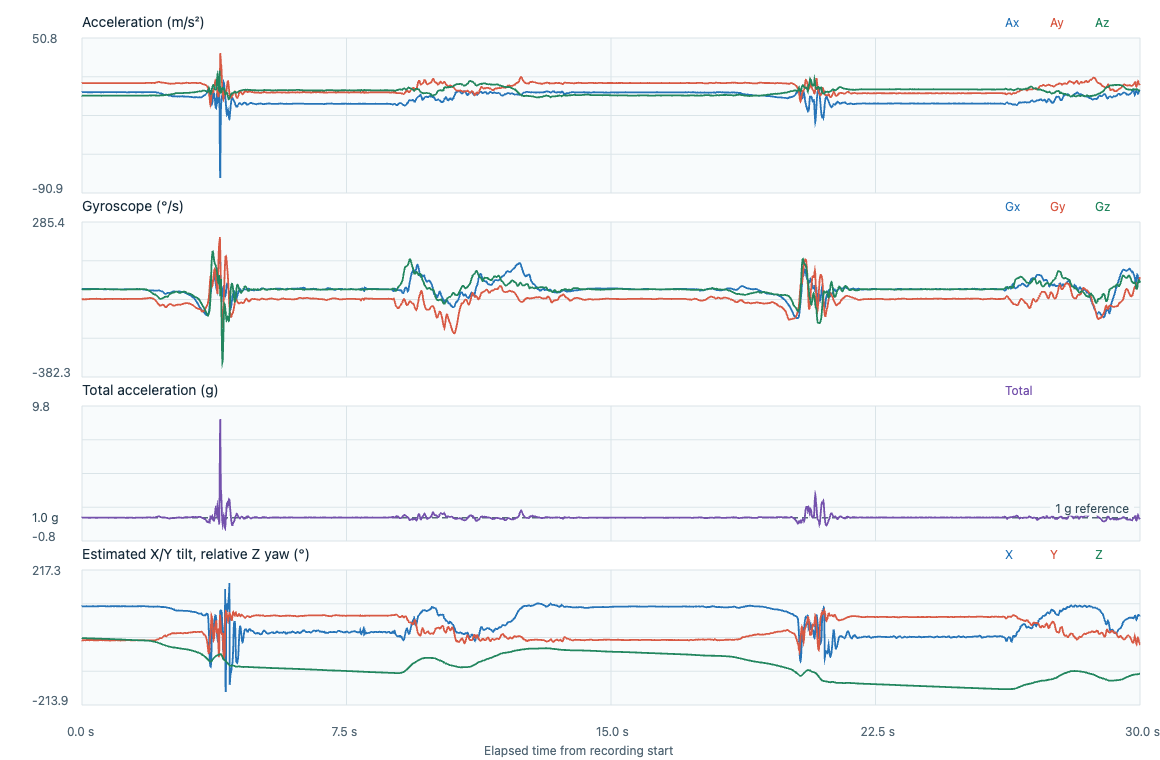

Data behind this chart, as committed beside it:
timestamp_utc, elapsed_s, label, event_class, placement, subject_id, ax, ay, az, gx, gy, gz, acceleration_unit, gyroscope_unit, input_format, device_time_us, sequence, device_elapsed_s, sample_interval_s, stream_discontinuity, euler_x_deg, euler_y_deg, euler_z_deg
2026-11-07T00:07:41.951Z, 0.000000, fall_T22_lateral_sitting_down, fall, lower_back_center_waist, P02, 1.245, 9.546, -1.896, -0.0369, -0.8332, -0.0754, m/s^2, rad/s, timestamped, 1772582494, 177229, 0.000000, , 0, 101.2, -7.292, 0.000000
2026-11-07T00:07:41.952Z, 0.000100, fall_T22_lateral_sitting_down, fall, lower_back_center_waist, P02, 1.265, 9.555, -1.929, -0.0377, -0.8313, -0.0752, m/s^2, rad/s, timestamped, 1772592494, 177230, 0.01, 0.01, 0, 101.4, -7.392, -0.04309
2026-11-07T00:07:41.962Z, 0.0103, fall_T22_lateral_sitting_down, fall, lower_back_center_waist, P02, 1.236, 9.57, -1.901, -0.0391, -0.83, -0.0749, m/s^2, rad/s, timestamped, 1772602494, 177231, 0.02, 0.01, 0, 101.2, -7.219, -0.086
2026-11-07T00:07:41.971Z, 0.0197, fall_T22_lateral_sitting_down, fall, lower_back_center_waist, P02, 1.231, 9.575, -1.919, -0.0399, -0.8281, -0.0757, m/s^2, rad/s, timestamped, 1772612494, 177232, 0.03, 0.01, 0, 101.3, -7.185, -0.1294
2026-11-07T00:07:41.981Z, 0.0297, fall_T22_lateral_sitting_down, fall, lower_back_center_waist, P02, 1.217, 9.584, -1.929, -0.0401, -0.8276, -0.0762, m/s^2, rad/s, timestamped, 1772622494, 177233, 0.04, 0.01, 0, 101.4, -7.094, -0.173
2026-11-07T00:07:41.991Z, 0.0396, fall_T22_lateral_sitting_down, fall, lower_back_center_waist, P02, 1.198, 9.589, -1.929, -0.0409, -0.8273, -0.077, m/s^2, rad/s, timestamped, 1772632494, 177234, 0.05, 0.01, 0, 101.4, -6.98, -0.2172
2026-11-07T00:07:42.001Z, 0.0495, fall_T22_lateral_sitting_down, fall, lower_back_center_waist, P02, 1.178, 9.575, -1.947, -0.0428, -0.8273, -0.0776, m/s^2, rad/s, timestamped, 1772642494, 177235, 0.06, 0.01, 0, 101.5, -6.877, -0.2616
2026-11-07T00:07:42.011Z, 0.0595, fall_T22_lateral_sitting_down, fall, lower_back_center_waist, P02, 1.183, 9.584, -1.933, -0.0439, -0.8281, -0.0776, m/s^2, rad/s, timestamped, 1772652494, 177236, 0.07, 0.01, 0, 101.4, -6.9, -0.3061
2026-11-07T00:07:42.020Z, 0.0687, fall_T22_lateral_sitting_down, fall, lower_back_center_waist, P02, 1.193, 9.575, -1.957, -0.046, -0.8297, -0.0773, m/s^2, rad/s, timestamped, 1772661494, 177237, 0.079, 0.009000, 0, 101.5, -6.958, -0.3459
2026-11-07T00:07:42.030Z, 0.0786, fall_T22_lateral_sitting_down, fall, lower_back_center_waist, P02, 1.193, 9.57, -1.943, -0.0492, -0.83, -0.0776, m/s^2, rad/s, timestamped, 1772671494, 177238, 0.089, 0.01, 0, 101.5, -6.964, -0.3904
2026-11-07T00:07:42.040Z, 0.0886, fall_T22_lateral_sitting_down, fall, lower_back_center_waist, P02, 1.207, 9.565, -1.924, -0.0519, -0.8297, -0.0786, m/s^2, rad/s, timestamped, 1772681494, 177239, 0.099, 0.01, 0, 101.4, -7.053, -0.4354
2026-11-07T00:07:42.050Z, 0.0985, fall_T22_lateral_sitting_down, fall, lower_back_center_waist, P02, 1.198, 9.541, -1.933, -0.0532, -0.8294, -0.0789, m/s^2, rad/s, timestamped, 1772691494, 177240, 0.109, 0.01, 0, 101.5, -7.013, -0.4806
2026-11-07T00:07:42.060Z, 0.1087, fall_T22_lateral_sitting_down, fall, lower_back_center_waist, P02, 1.178, 9.541, -1.929, -0.0548, -0.8279, -0.08, m/s^2, rad/s, timestamped, 1772701494, 177241, 0.119, 0.01, 0, 101.4, -6.903, -0.5265
2026-11-07T00:07:42.070Z, 0.1187, fall_T22_lateral_sitting_down, fall, lower_back_center_waist, P02, 1.193, 9.546, -1.905, -0.054, -0.8255, -0.0797, m/s^2, rad/s, timestamped, 1772711494, 177242, 0.129, 0.01, 0, 101.3, -6.986, -0.5721
2026-11-07T00:07:42.080Z, 0.1286, fall_T22_lateral_sitting_down, fall, lower_back_center_waist, P02, 1.188, 9.55, -1.938, -0.0535, -0.8241, -0.0794, m/s^2, rad/s, timestamped, 1772721494, 177243, 0.139, 0.01, 0, 101.5, -6.95, -0.6176
2026-11-07T00:07:42.090Z, 0.1386, fall_T22_lateral_sitting_down, fall, lower_back_center_waist, P02, 1.178, 9.517, -1.938, -0.0551, -0.822, -0.0797, m/s^2, rad/s, timestamped, 1772731494, 177244, 0.149, 0.01, 0, 101.5, -6.918, -0.6633
2026-11-07T00:07:42.100Z, 0.1486, fall_T22_lateral_sitting_down, fall, lower_back_center_waist, P02, 1.164, 9.502, -1.933, -0.0556, -0.8185, -0.0778, m/s^2, rad/s, timestamped, 1772741494, 177245, 0.159, 0.01, 0, 101.5, -6.845, -0.7079
2026-11-07T00:07:42.110Z, 0.1586, fall_T22_lateral_sitting_down, fall, lower_back_center_waist, P02, 1.15, 9.498, -1.938, -0.0561, -0.8153, -0.0754, m/s^2, rad/s, timestamped, 1772751494, 177246, 0.169, 0.01, 0, 101.5, -6.764, -0.7511
2026-11-07T00:07:42.120Z, 0.1686, fall_T22_lateral_sitting_down, fall, lower_back_center_waist, P02, 1.169, 9.502, -1.919, -0.0569, -0.8143, -0.0744, m/s^2, rad/s, timestamped, 1772761494, 177247, 0.179, 0.01, 0, 101.4, -6.875, -0.7937
2026-11-07T00:07:42.130Z, 0.1786, fall_T22_lateral_sitting_down, fall, lower_back_center_waist, P02, 1.169, 9.502, -1.901, -0.0561, -0.8132, -0.0744, m/s^2, rad/s, timestamped, 1772771494, 177248, 0.189, 0.01, 0, 101.3, -6.877, -0.8363
2026-11-07T00:07:42.140Z, 0.1886, fall_T22_lateral_sitting_down, fall, lower_back_center_waist, P02, 1.169, 9.478, -1.882, -0.0553, -0.8113, -0.0746, m/s^2, rad/s, timestamped, 1772781494, 177249, 0.199, 0.01, 0, 101.2, -6.897, -0.8791
2026-11-07T00:07:42.150Z, 0.1986, fall_T22_lateral_sitting_down, fall, lower_back_center_waist, P02, 1.183, 9.478, -1.863, -0.0551, -0.8089, -0.0749, m/s^2, rad/s, timestamped, 1772791494, 177250, 0.209, 0.01, 0, 101.1, -6.983, -0.922
2026-11-07T00:07:42.160Z, 0.2086, fall_T22_lateral_sitting_down, fall, lower_back_center_waist, P02, 1.188, 9.493, -1.891, -0.054, -0.8073, -0.0752, m/s^2, rad/s, timestamped, 1772801494, 177251, 0.219, 0.01, 0, 101.3, -6.997, -0.9651
2026-11-07T00:07:42.170Z, 0.2187, fall_T22_lateral_sitting_down, fall, lower_back_center_waist, P02, 1.174, 9.493, -1.896, -0.0529, -0.8047, -0.0741, m/s^2, rad/s, timestamped, 1772811494, 177252, 0.229, 0.01, 0, 101.3, -6.913, -1.008
2026-11-07T00:07:42.180Z, 0.2286, fall_T22_lateral_sitting_down, fall, lower_back_center_waist, P02, 1.169, 9.498, -1.896, -0.0519, -0.8007, -0.0738, m/s^2, rad/s, timestamped, 1772821494, 177253, 0.239, 0.01, 0, 101.3, -6.881, -1.05
2026-11-07T00:07:42.190Z, 0.2387, fall_T22_lateral_sitting_down, fall, lower_back_center_waist, P02, 1.159, 9.502, -1.905, -0.0521, -0.7961, -0.073, m/s^2, rad/s, timestamped, 1772831494, 177254, 0.249, 0.01, 0, 101.3, -6.821, -1.092
2026-11-07T00:07:42.200Z, 0.2486, fall_T22_lateral_sitting_down, fall, lower_back_center_waist, P02, 1.15, 9.536, -1.896, -0.0524, -0.7937, -0.0714, m/s^2, rad/s, timestamped, 1772841494, 177255, 0.259, 0.01, 0, 101.2, -6.743, -1.133
2026-11-07T00:07:42.210Z, 0.2587, fall_T22_lateral_sitting_down, fall, lower_back_center_waist, P02, 1.15, 9.555, -1.905, -0.0521, -0.7929, -0.0698, m/s^2, rad/s, timestamped, 1772851494, 177256, 0.269, 0.01, 0, 101.3, -6.729, -1.173
2026-11-07T00:07:42.220Z, 0.2686, fall_T22_lateral_sitting_down, fall, lower_back_center_waist, P02, 1.183, 9.536, -1.924, -0.0516, -0.7932, -0.0696, m/s^2, rad/s, timestamped, 1772861494, 177257, 0.279, 0.01, 0, 101.4, -6.935, -1.212
2026-11-07T00:07:42.230Z, 0.2786, fall_T22_lateral_sitting_down, fall, lower_back_center_waist, P02, 1.164, 9.56, -1.915, -0.0497, -0.794, -0.0698, m/s^2, rad/s, timestamped, 1772871494, 177258, 0.289, 0.01, 0, 101.3, -6.808, -1.252
2026-11-07T00:07:42.240Z, 0.2887, fall_T22_lateral_sitting_down, fall, lower_back_center_waist, P02, 1.164, 9.555, -1.966, -0.0495, -0.7951, -0.0709, m/s^2, rad/s, timestamped, 1772881494, 177259, 0.299, 0.01, 0, 101.6, -6.804, -1.293
2026-11-07T00:07:42.250Z, 0.2988, fall_T22_lateral_sitting_down, fall, lower_back_center_waist, P02, 1.178, 9.541, -1.938, -0.0505, -0.7967, -0.0722, m/s^2, rad/s, timestamped, 1772891494, 177260, 0.309, 0.01, 0, 101.5, -6.901, -1.334
2026-11-07T00:07:42.260Z, 0.3087, fall_T22_lateral_sitting_down, fall, lower_back_center_waist, P02, 1.183, 9.517, -1.943, -0.0511, -0.7964, -0.0712, m/s^2, rad/s, timestamped, 1772901494, 177261, 0.319, 0.01, 0, 101.5, -6.945, -1.375
2026-11-07T00:07:42.270Z, 0.3187, fall_T22_lateral_sitting_down, fall, lower_back_center_waist, P02, 1.193, 9.498, -1.975, -0.0524, -0.7961, -0.0698, m/s^2, rad/s, timestamped, 1772911494, 177262, 0.329, 0.01, 0, 101.7, -7.009, -1.415
2026-11-07T00:07:42.280Z, 0.3286, fall_T22_lateral_sitting_down, fall, lower_back_center_waist, P02, 1.188, 9.478, -1.919, -0.0545, -0.7961, -0.0685, m/s^2, rad/s, timestamped, 1772921494, 177263, 0.339, 0.01, 0, 101.4, -7.003, -1.454
2026-11-07T00:07:42.290Z, 0.3386, fall_T22_lateral_sitting_down, fall, lower_back_center_waist, P02, 1.193, 9.502, -1.938, -0.0559, -0.7959, -0.068, m/s^2, rad/s, timestamped, 1772931494, 177264, 0.349, 0.01, 0, 101.5, -7.011, -1.493
2026-11-07T00:07:42.300Z, 0.3488, fall_T22_lateral_sitting_down, fall, lower_back_center_waist, P02, 1.193, 9.498, -1.91, -0.0556, -0.7959, -0.0688, m/s^2, rad/s, timestamped, 1772941494, 177265, 0.359, 0.01, 0, 101.4, -7.019, -1.533
2026-11-07T00:07:42.310Z, 0.3587, fall_T22_lateral_sitting_down, fall, lower_back_center_waist, P02, 1.193, 9.498, -1.924, -0.0543, -0.7951, -0.069, m/s^2, rad/s, timestamped, 1772951494, 177266, 0.369, 0.01, 0, 101.5, -7.017, -1.572
2026-11-07T00:07:42.320Z, 0.3686, fall_T22_lateral_sitting_down, fall, lower_back_center_waist, P02, 1.222, 9.493, -1.919, -0.0524, -0.7929, -0.0696, m/s^2, rad/s, timestamped, 1772961494, 177267, 0.379, 0.01, 0, 101.4, -7.188, -1.612
2026-11-07T00:07:42.330Z, 0.3786, fall_T22_lateral_sitting_down, fall, lower_back_center_waist, P02, 1.217, 9.488, -1.887, -0.0516, -0.7916, -0.069, m/s^2, rad/s, timestamped, 1772971494, 177268, 0.389, 0.01, 0, 101.2, -7.169, -1.652
2026-11-07T00:07:42.340Z, 0.3886, fall_T22_lateral_sitting_down, fall, lower_back_center_waist, P02, 1.236, 9.483, -1.882, -0.0516, -0.7908, -0.069, m/s^2, rad/s, timestamped, 1772981494, 177269, 0.399, 0.01, 0, 101.2, -7.284, -1.691
2026-11-07T00:07:42.350Z, 0.3986, fall_T22_lateral_sitting_down, fall, lower_back_center_waist, P02, 1.222, 9.483, -1.905, -0.0516, -0.7908, -0.0688, m/s^2, rad/s, timestamped, 1772991494, 177270, 0.409, 0.01, 0, 101.4, -7.197, -1.731
2026-11-07T00:07:42.360Z, 0.4087, fall_T22_lateral_sitting_down, fall, lower_back_center_waist, P02, 1.236, 9.469, -1.915, -0.0513, -0.7903, -0.0688, m/s^2, rad/s, timestamped, 1773001494, 177271, 0.419, 0.01, 0, 101.4, -7.29, -1.77
2026-11-07T00:07:42.370Z, 0.4187, fall_T22_lateral_sitting_down, fall, lower_back_center_waist, P02, 1.222, 9.483, -1.901, -0.0511, -0.7903, -0.0696, m/s^2, rad/s, timestamped, 1773011494, 177272, 0.429, 0.01, 0, 101.3, -7.198, -1.81
2026-11-07T00:07:42.380Z, 0.4286, fall_T22_lateral_sitting_down, fall, lower_back_center_waist, P02, 1.202, 9.498, -1.91, -0.0519, -0.7903, -0.0698, m/s^2, rad/s, timestamped, 1773021494, 177273, 0.439, 0.01, 0, 101.4, -7.075, -1.85
2026-11-07T00:07:42.390Z, 0.4386, fall_T22_lateral_sitting_down, fall, lower_back_center_waist, P02, 1.188, 9.498, -1.915, -0.0527, -0.7905, -0.0685, m/s^2, rad/s, timestamped, 1773031494, 177274, 0.449, 0.01, 0, 101.4, -6.99, -1.889
2026-11-07T00:07:42.400Z, 0.4486, fall_T22_lateral_sitting_down, fall, lower_back_center_waist, P02, 1.202, 9.512, -1.924, -0.0532, -0.7913, -0.0677, m/s^2, rad/s, timestamped, 1773041494, 177275, 0.459, 0.01, 0, 101.4, -7.062, -1.928
2026-11-07T00:07:42.410Z, 0.4586, fall_T22_lateral_sitting_down, fall, lower_back_center_waist, P02, 1.222, 9.507, -1.947, -0.0551, -0.7935, -0.0661, m/s^2, rad/s, timestamped, 1773051494, 177276, 0.469, 0.01, 0, 101.6, -7.174, -1.966
2026-11-07T00:07:42.422Z, 0.4706, fall_T22_lateral_sitting_down, fall, lower_back_center_waist, P02, 1.217, 9.536, -1.971, -0.0561, -0.7956, -0.0637, m/s^2, rad/s, timestamped, 1773061494, 177277, 0.479, 0.01, 0, 101.7, -7.122, -2.002
2026-11-07T00:07:42.430Z, 0.4788, fall_T22_lateral_sitting_down, fall, lower_back_center_waist, P02, 1.202, 9.555, -1.971, -0.0583, -0.7977, -0.0618, m/s^2, rad/s, timestamped, 1773071494, 177278, 0.489, 0.01, 0, 101.7, -7.025, -2.038
2026-11-07T00:07:42.440Z, 0.4889, fall_T22_lateral_sitting_down, fall, lower_back_center_waist, P02, 1.198, 9.55, -1.966, -0.0601, -0.7993, -0.0608, m/s^2, rad/s, timestamped, 1773081494, 177279, 0.499, 0.01, 0, 101.6, -7.002, -2.073
2026-11-07T00:07:42.450Z, 0.4988, fall_T22_lateral_sitting_down, fall, lower_back_center_waist, P02, 1.188, 9.55, -1.971, -0.0612, -0.8015, -0.0602, m/s^2, rad/s, timestamped, 1773091494, 177280, 0.509, 0.01, 0, 101.7, -6.945, -2.107
2026-11-07T00:07:42.460Z, 0.5089, fall_T22_lateral_sitting_down, fall, lower_back_center_waist, P02, 1.207, 9.512, -1.994, -0.0601, -0.8036, -0.061, m/s^2, rad/s, timestamped, 1773101494, 177281, 0.519, 0.01, 0, 101.8, -7.08, -2.142
2026-11-07T00:07:42.470Z, 0.5189, fall_T22_lateral_sitting_down, fall, lower_back_center_waist, P02, 1.188, 9.498, -1.994, -0.0599, -0.8049, -0.0618, m/s^2, rad/s, timestamped, 1773111494, 177282, 0.529, 0.01, 0, 101.9, -6.979, -2.178
2026-11-07T00:07:42.480Z, 0.5288, fall_T22_lateral_sitting_down, fall, lower_back_center_waist, P02, 1.174, 9.507, -1.989, -0.0599, -0.8071, -0.0616, m/s^2, rad/s, timestamped, 1773121494, 177283, 0.539, 0.01, 0, 101.8, -6.889, -2.213
2026-11-07T00:07:42.490Z, 0.5387, fall_T22_lateral_sitting_down, fall, lower_back_center_waist, P02, 1.15, 9.507, -2.003, -0.0604, -0.8087, -0.0618, m/s^2, rad/s, timestamped, 1773131494, 177284, 0.549, 0.01, 0, 101.9, -6.748, -2.248
2026-11-07T00:07:42.500Z, 0.5488, fall_T22_lateral_sitting_down, fall, lower_back_center_waist, P02, 1.188, 9.502, -2.031, -0.0615, -0.8097, -0.0602, m/s^2, rad/s, timestamped, 1773141494, 177285, 0.559, 0.01, 0, 102.1, -6.97, -2.283
2026-11-07T00:07:42.509Z, 0.5577, fall_T22_lateral_sitting_down, fall, lower_back_center_waist, P02, 1.188, 9.517, -2.022, -0.0641, -0.8105, -0.0589, m/s^2, rad/s, timestamped, 1773150494, 177286, 0.568, 0.009000, 0, 102, -6.961, -2.313
2026-11-07T00:07:42.519Z, 0.5677, fall_T22_lateral_sitting_down, fall, lower_back_center_waist, P02, 1.202, 9.536, -1.998, -0.0663, -0.8108, -0.0586, m/s^2, rad/s, timestamped, 1773160494, 177287, 0.578, 0.01, 0, 101.8, -7.035, -2.347
2026-11-07T00:07:42.529Z, 0.5776, fall_T22_lateral_sitting_down, fall, lower_back_center_waist, P02, 1.207, 9.536, -1.98, -0.0673, -0.8113, -0.0584, m/s^2, rad/s, timestamped, 1773170494, 177288, 0.588, 0.01, 0, 101.7, -7.065, -2.38
... 2,949 more rows
